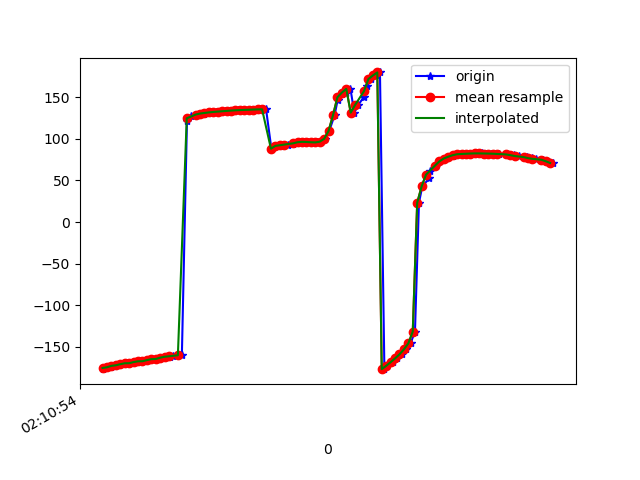

The data file committed next to this chart (first rows):
1617847855063, 543498616785264, -175.94737, 22.555143, -11.687044
1617847855076, 543498636016034, -174.7, 22.15, -12.24
1617847855097, 543498655246804, -174.5, 22.44, -12.52
1617847855113, 543498674477574, -172.8, 22.26, -13.56
1617847855130, 543498693708344, -172.1, 22.2, -13.86
1617847855152, 543498712939114, -170.8, 23.17, -14.88
1617847855170, 543498732169884, -169.7, 23.18, -15.32
1617847855190, 543498751400654, -169.6, 23.6, -15.32
1617847855207, 543498770631424, -168.2, 24.2, -16.39
1617847855229, 543498789862194, -167.3, 23.93, -16.53
1617847855249, 543498809092964, -167.2, 24.05, -16.47
1617847855267, 543498828323734, -165.9, 24.39, -17.51
1617847855285, 543498847554504, -164.7, 24.12, -17.88
1617847855307, 543498866785274, -164.5, 24.46, -18.12
1617847855325, 543498886016044, -163, 25.13, -19.34
1617847855343, 543498905246814, -161.8, 24.83, -19.72
1617847855366, 543498924477584, -161.7, 24.78, -19.38
1617847855377, 543498943708354, -160.8, 25.5, -20.24
1617847855405, 543498962939124, -160, 25.13, -20.21
1617847855418, 543498982169894, -160, 25.38, -19.95
1617847855441, 543499001400664, 121.7, 25.89, -14.88
1617847855458, 543499020631434, 127.5, 25.32, -20.46
1617847855483, 543499039862204, 128.6, 25.22, -20.9
1617847855496, 543499059092974, 129.5, 25.06, -21.22
1617847855516, 543499078323744, 130.3, 24.9, -21.6
1617847855534, 543499097554514, 131, 24.74, -22.05
1617847855553, 543499116785284, 131.7, 24.58, -22.54
1617847855573, 543499136016054, 132.2, 24.39, -23
1617847855593, 543499155246824, 132.7, 24.23, -23.43
1617847855614, 543499174477594, 133.1, 24.17, -23.87
1617847855627, 543499193708364, 133.5, 24.19, -24.34
1617847855654, 543499212939134, 133.9, 24.27, -24.77
1617847855671, 543499232169904, 134.2, 24.35, -25.1
1617847855687, 543499251400674, 134.5, 24.44, -25.32
1617847855702, 543499270631444, 134.7, 24.62, -25.46
1617847855728, 543499289862214, 134.9, 24.86, -25.51
1617847855751, 543499309092984, 135.1, 25.09, -25.51
1617847855766, 543499328323754, 135.3, 25.28, -25.43
1617847855784, 543499347554524, 135.4, 25.45, -25.2
1617847855798, 543499366785294, 135.4, 25.57, -24.87
1617847855822, 543499386016064, 88.11, 23.93, -21.47
1617847855844, 543499405246834, 91.31, 25.69, -24.41
1617847855859, 543499424477604, 91.65, 25.59, -24.36
1617847855878, 543499443708374, 92.26, 25.34, -24.37
1617847855897, 543499462939144, 93.03, 25.08, -24.44
1617847855921, 543499482169914, 94.06, 25.36, -24.72
1617847855932, 543499501400684, 95.09, 26.46, -25.27
1617847855954, 543499520631454, 95.9, 28.42, -26.21
1617847855969, 543499539862224, 96.37, 30.91, -27.63
1617847855989, 543499559092994, 96.19, 33.86, -29.62
1617847856007, 543499578323764, 95.86, 37.57, -33.09
1617847856026, 543499597554534, 95.68, 42.13, -38.08
1617847856044, 543499616785304, 96.52, 47.55, -45.06
1617847856065, 543499636016074, 99.94, 53.74, -54.74
1617847856083, 543499655246844, 109.4, 60.15, -69.84
1617847856107, 543499674477614, 128.2, 64.22, -93.76
1617847856121, 543499693708384, 146.5, 64.1, -116.9
1617847856139, 543499712939154, 153.3, 63.8, -128.8
1617847856157, 543499732169924, 155.5, 65.3, -135.3
1617847856179, 543499751400694, 159.9, 66.71, -142.8
1617847856196, 543499770631464, 131.4, 59.82, -139.6
... 46 more rows
